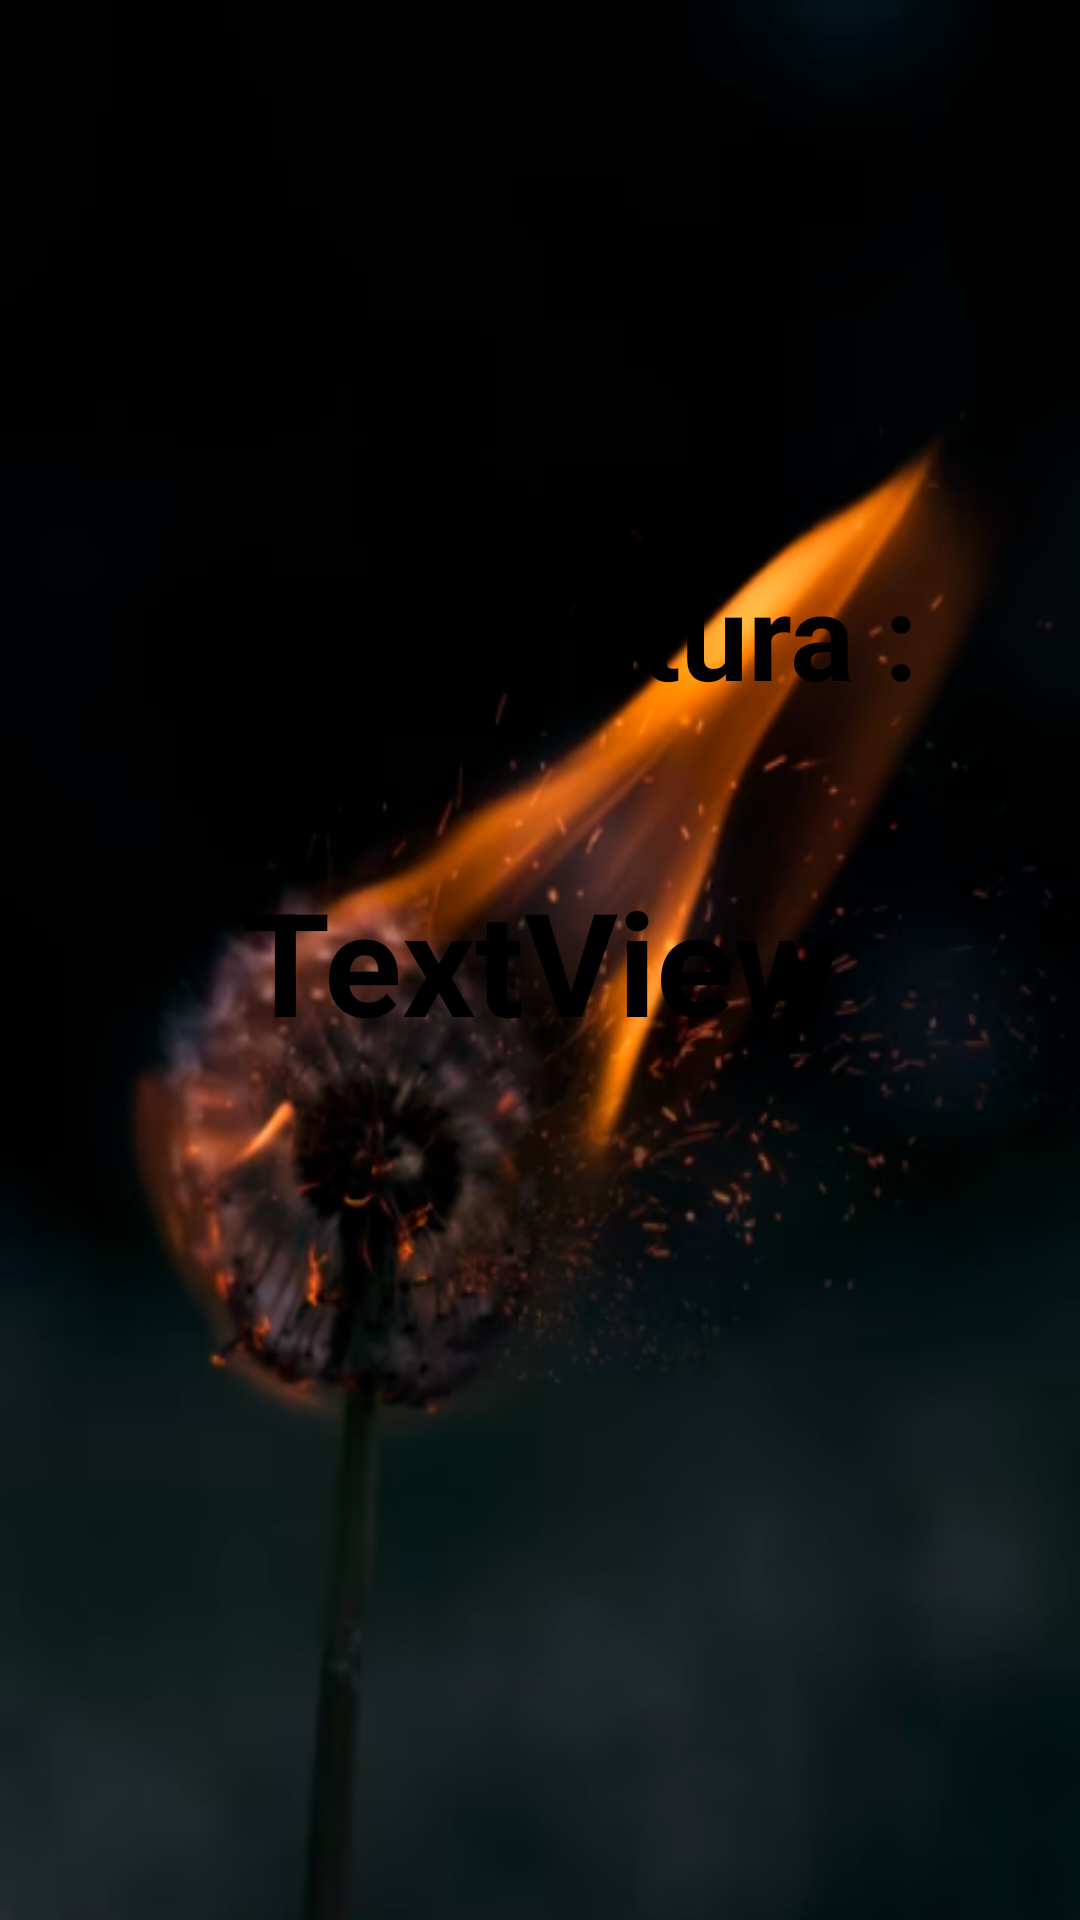

Layout XML and referenced resources for this Android screen:
<!-- AndroidManifest.xml: application theme Theme.NarzędziaMajsterkowicza -->
<!-- res/layout/activity_temperatura.xml -->
<?xml version="1.0" encoding="utf-8"?>
<androidx.constraintlayout.widget.ConstraintLayout xmlns:android="http://schemas.android.com/apk/res/android"
    xmlns:app="http://schemas.android.com/apk/res-auto"
    xmlns:tools="http://schemas.android.com/tools"
    android:layout_width="match_parent"
    android:layout_height="match_parent"
    tools:context=".TemperaturaAc"
    android:background="@drawable/term">


    <TextView
        android:id="@+id/textView3"
        android:layout_width="wrap_content"
        android:layout_height="wrap_content"
        android:text="TextView"
        android:textSize="48sp"
        android:textStyle="bold"
        app:layout_constraintBottom_toBottomOf="parent"
        app:layout_constraintEnd_toEndOf="parent"
        app:layout_constraintStart_toStartOf="parent"
        app:layout_constraintTop_toTopOf="parent" />

    <TextView
        android:id="@+id/textView4"
        android:layout_width="wrap_content"
        android:layout_height="wrap_content"
        android:layout_marginBottom="50dp"
        android:textSize="40sp"
        android:textStyle="bold"
        android:text="@string/TempText"
        app:layout_constraintBottom_toTopOf="@+id/textView3"
        app:layout_constraintEnd_toEndOf="parent"
        app:layout_constraintStart_toStartOf="parent" />
</androidx.constraintlayout.widget.ConstraintLayout>
<!-- resources referenced by this layout -->
<resources>
  <!-- drawable term: png bitmap (drawable, 232281 bytes) -->
  <string name="TempText">Temperatura :</string>
  <style name="Theme.NarzędziaMajsterkowicza" parent="Theme.Design.NoActionBar">
          
          <item name="colorPrimary">@color/purple_500</item>
          <item name="colorPrimaryVariant">@color/purple_700</item>
          <item name="colorOnPrimary">@color/white</item>
          
          <item name="colorSecondary">@color/teal_200</item>
          <item name="colorSecondaryVariant">@color/teal_700</item>
          <item name="colorOnSecondary">@color/black</item>
          
          <item name="android:statusBarColor" tools:targetApi="l">?attr/colorPrimaryVariant</item>
          
      </style>
  <!-- not gathered from this repository: default colours our renderer supplied (Android Studio template values) -->
  <color name="purple_500">#FF6200EE</color>
  <color name="purple_700">#FF3700B3</color>
  <color name="teal_200">#FF03DAC5</color>
  <color name="teal_700">#FF018786</color>
  <color name="black">#FF000000</color>
  <color name="white">#FFFFFFFF</color>
</resources>
